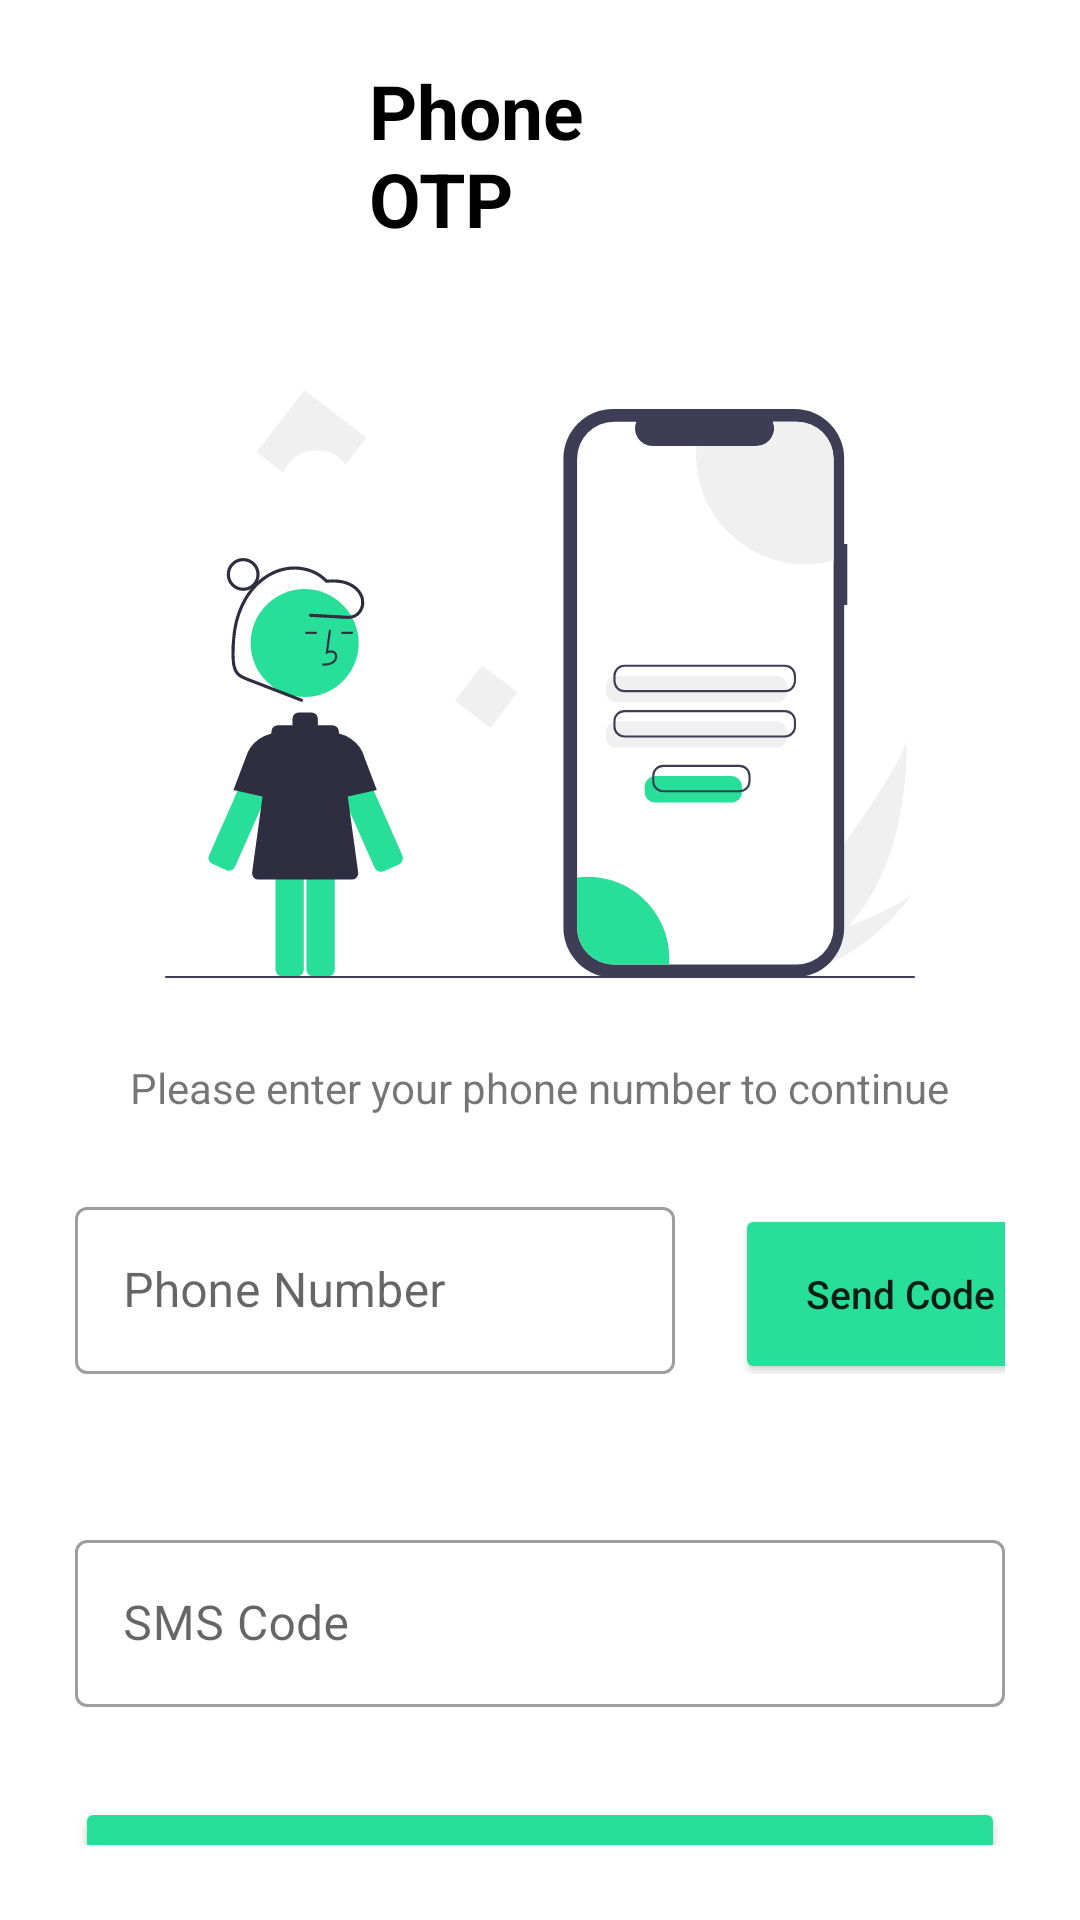

Write the Android layout XML for this screen, with the resource values it uses.
<!-- AndroidManifest.xml: application theme Theme.Bluejack_pharmacy_quiz -->
<!-- res/layout/activity_phone_login.xml -->
<?xml version="1.0" encoding="utf-8"?>
<RelativeLayout xmlns:android="http://schemas.android.com/apk/res/android"
    xmlns:app="http://schemas.android.com/apk/res-auto"
    xmlns:tools="http://schemas.android.com/tools"
    android:layout_width="match_parent"
    android:layout_height="match_parent"
    android:orientation="vertical"
    tools:context=".PhoneLogin">
    <LinearLayout
        android:id="@+id/lay1_phone"
        android:layout_width="match_parent"
        android:layout_height="wrap_content"
        android:gravity="center"
        android:layout_marginTop="20dp"
        android:layout_marginBottom="20dp"
        android:orientation="horizontal">
        <Button
            android:id="@+id/backLogin"
            style="@style/Widget.Material3.Button.ElevatedButton.Icon"
            app:icon="@drawable/back_arrow"
            app:iconTint="@color/white"
            android:layout_width="43dp"
            android:layout_height="50dp"
            android:layout_marginLeft="10dp"
            android:layout_marginRight="20dp"
            android:backgroundTint="@color/green_1"
            />
        <TextView
            android:layout_width="wrap_content"
            android:layout_height="wrap_content"
            android:text="Phone OTP"
            android:textSize="25dp"
            android:layout_marginLeft="50dp"
            android:layout_marginRight="120dp"
            android:textStyle="bold"
            android:textColor="@color/black"/>

    </LinearLayout>
    <LinearLayout
        android:id="@+id/lay2_phone"
        android:layout_below="@id/lay1_phone"
        android:layout_width="match_parent"
        android:gravity="center"
        android:orientation="vertical"
        android:layout_height="wrap_content">
        <ImageView
            android:layout_width="250dp"
            android:layout_height="250dp"
            android:src="@drawable/undraw_mobile_login_re_9ntv"/>
        <TextView
            android:layout_width="wrap_content"
            android:layout_height="wrap_content"
            android:text="Please enter your phone number to continue"
            android:textSize="14dp"/>
    </LinearLayout>
    <LinearLayout
        android:id="@+id/lay3_phone"
        android:layout_below="@id/lay2_phone"
        android:layout_margin="25dp"
        android:orientation="horizontal"
        android:layout_width="match_parent"
        android:layout_height="wrap_content">
        <com.google.android.material.textfield.TextInputLayout
            android:id="@+id/phoneForm1"
            android:layout_width="200dp"
            android:layout_height="wrap_content"
            app:prefixText="+62"
            style="@style/Widget.MaterialComponents.TextInputLayout.OutlinedBox"
            android:hint="Phone Number">
            <com.google.android.material.textfield.TextInputEditText
                android:id="@+id/phone_NumberInput"
                android:inputType="number"
                android:imeOptions="actionNext"
                android:layout_width="match_parent"
                android:layout_height="wrap_content" />
        </com.google.android.material.textfield.TextInputLayout>
        <Space
            android:layout_width="10dp"
            android:layout_height="1dp"/>
        <Button
            android:layout_marginLeft="10dp"
            android:id="@+id/phone_getCode"
            android:layout_width="110dp"
            android:layout_height="60dp"
            android:backgroundTint="@color/green_1"
            android:text="Send Code"
            android:textAllCaps="false"
            android:textSize="13dp"
            app:cornerRadius="7dp"/>
    </LinearLayout>

    <LinearLayout
        android:id="@+id/lay4_phone"
        android:layout_below="@id/lay3_phone"
        android:orientation="vertical"
        android:layout_width="match_parent"
        android:layout_height="match_parent"
        android:layout_margin="25dp">
        <com.google.android.material.textfield.TextInputLayout
            android:id="@+id/phoneForm2"
            android:layout_width="match_parent"
            android:layout_height="wrap_content"
            style="@style/Widget.MaterialComponents.TextInputLayout.OutlinedBox"
            android:hint="SMS Code">
            <com.google.android.material.textfield.TextInputEditText
                android:id="@+id/phone_OtpInput"
                android:inputType="number"
                android:imeOptions="actionNext"
                android:layout_width="match_parent"
                android:layout_height="wrap_content" />
        </com.google.android.material.textfield.TextInputLayout>
        <Button
            android:layout_gravity="bottom"
            android:layout_marginTop="30dp"

            android:id="@+id/phone_verifyCode"
            android:layout_width="match_parent"
            android:layout_height="60dp"
            android:backgroundTint="@color/green_1"
            android:text="Continue"
            android:textAllCaps="false"
            android:textSize="18dp"
            app:cornerRadius="7dp"/>

    </LinearLayout>

</RelativeLayout>
<!-- resources referenced by this layout -->
<resources>
  <color name="black">#FF000000</color>
  <color name="green_1">#28DF99</color>
  <color name="white">#FFFFFFFF</color>
  <!-- drawable undraw_mobile_login_re_9ntv: vector/xml drawable (drawable-mdpi, 7577 chars, omitted) -->
  <style name="Theme.Bluejack_pharmacy_quiz" parent="Theme.MaterialComponents.DayNight.NoActionBar">
          
          <item name="colorPrimary">@color/green_1</item>
          <item name="colorPrimaryVariant">@color/green_3</item>
          <item name="colorOnPrimary">@color/white</item>
          
          <item name="colorSecondary">@color/teal_200</item>
          <item name="colorSecondaryVariant">@color/teal_700</item>
          <item name="colorOnSecondary">@color/black</item>
          
          <item name="android:statusBarColor">?attr/colorPrimaryVariant</item>
          
      </style>
  <color name="green_3">#439A97</color>
  <color name="teal_200">#FF03DAC5</color>
  <color name="teal_700">#FF018786</color>
</resources>
